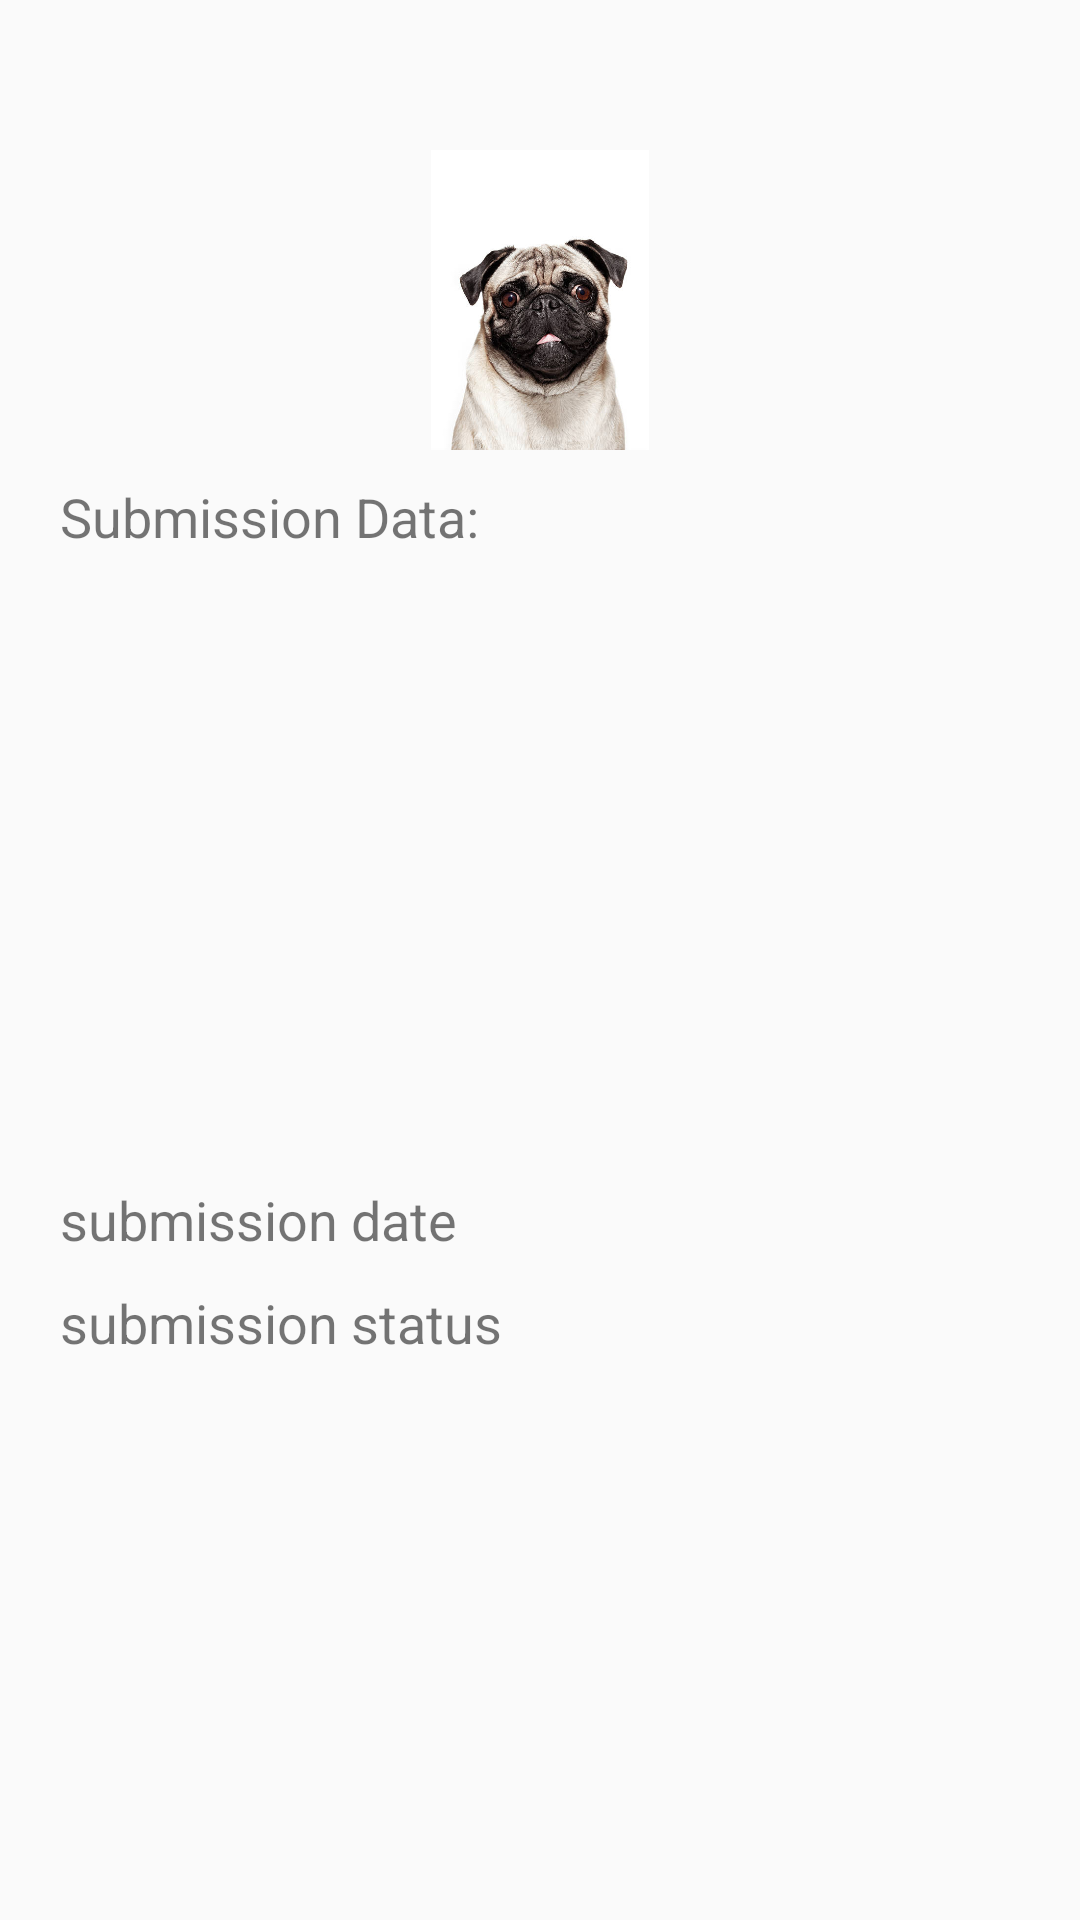

This screen was rendered from an Android layout file. Write that file and the resources it references.
<!-- AndroidManifest.xml: activity theme AppBaseTheme -->
<!-- res/layout/activity_submission_view.xml -->
<?xml version="1.0" encoding="utf-8"?>
<RelativeLayout xmlns:android="http://schemas.android.com/apk/res/android"
    xmlns:tools="http://schemas.android.com/tools"
    android:layout_width="match_parent"
    android:layout_height="match_parent"
    android:layout_gravity="center"
    tools:context="ie.mid.ProfileCreationActivity">

    <RelativeLayout
        android:id="@+id/submission_view_layout"
        android:layout_width="match_parent"
        android:layout_height="match_parent"
        >

        <ImageView
            android:id="@+id/submission_image"
            android:layout_width="100dp"
            android:layout_height="100dp"
            android:layout_alignParentTop="true"
            android:layout_centerHorizontal="true"
            android:layout_marginTop="50dp"
            android:src="@drawable/pug" />

        <TextView
            android:id="@+id/data_title"
            android:layout_marginTop="10dp"
            android:layout_marginStart="20dp"
            android:layout_marginEnd="20dp"
            android:layout_width="match_parent"
            android:layout_height="wrap_content"
            android:layout_below="@id/submission_image"
            android:text="Submission Data:"
            android:textSize="18sp"/>

        <ListView
            android:id="@+id/card_fields"
            android:layout_width="match_parent"
            android:layout_height="200dp"
            android:divider="@null"
            android:background="@color/colorBackground"
            android:dividerHeight="0dp"
            android:layout_below="@id/data_title"/>

        <TextView
            android:id="@+id/date_text"
            android:layout_marginTop="10dp"
            android:layout_marginStart="20dp"
            android:layout_marginEnd="20dp"
            android:layout_width="match_parent"
            android:layout_height="wrap_content"
            android:layout_below="@id/card_fields"
            android:text="submission date"
            android:textSize="18sp"/>

        <TextView
            android:id="@+id/status_text"
            android:layout_marginTop="10dp"
            android:layout_marginStart="20dp"
            android:layout_marginEnd="20dp"
            android:layout_width="match_parent"
            android:layout_height="wrap_content"
            android:layout_below="@id/date_text"
            android:text="submission status"
            android:textSize="18sp"/>

        <Button
            android:layout_margin="16dp"
            android:id="@+id/show_button"
            android:layout_width="match_parent"
            android:gravity="center"
            android:layout_height="wrap_content"
            android:layout_centerInParent="true"
            android:layout_below="@id/status_text"
            android:text="Show Certificate"
            android:textColor="@color/white"
            android:background="@color/colorPrimary"
            android:visibility="gone" />

        <ProgressBar
            android:id="@+id/cert_progress"
            android:layout_width="match_parent"
            android:layout_height="wrap_content"
            android:indeterminate="true"
            android:layout_centerInParent="true"
            android:layout_below="@id/status_text"
            android:visibility="gone" />

    </RelativeLayout>

    <ProgressBar
        android:id="@+id/submission_loading"
        android:indeterminate="true"
        android:layout_width="wrap_content"
        android:layout_height="wrap_content"
        android:layout_centerInParent="true"
        android:visibility="gone" />

    <TextView
        android:id="@+id/submission_info"
        android:layout_width="match_parent"
        android:gravity="center"
        android:layout_height="wrap_content"
        android:layout_centerInParent="true"
        android:visibility="gone" />



</RelativeLayout>
<!-- resources referenced by this layout -->
<resources>
  <color name="colorBackground">#fafafa</color>
  <color name="colorPrimary">#444444</color>
  <color name="white">#FFFFFF</color>
  <!-- drawable pug: jpg bitmap (drawable, 36051 bytes) -->
  <style name="AppBaseTheme" parent="@style/Theme.AppCompat.Light">
          
          <item name="titleTextColor">@android:color/white</item>
          <item name="subtitleTextColor">@android:color/white</item>
          <item name="colorPrimary">@color/colorPrimary</item>
          <item name="colorPrimaryDark">@color/colorPrimaryDark</item>
          <item name="colorAccent">@color/accent_color</item>
  
          <item name="android:navigationBarColor" tools:targetApi="21">@color/navigationBarColor</item>
          <item name="android:windowDrawsSystemBarBackgrounds" tools:targetApi="21">true</item>
      </style>
  <color name="colorPrimaryDark">#1d1d1d</color>
</resources>
